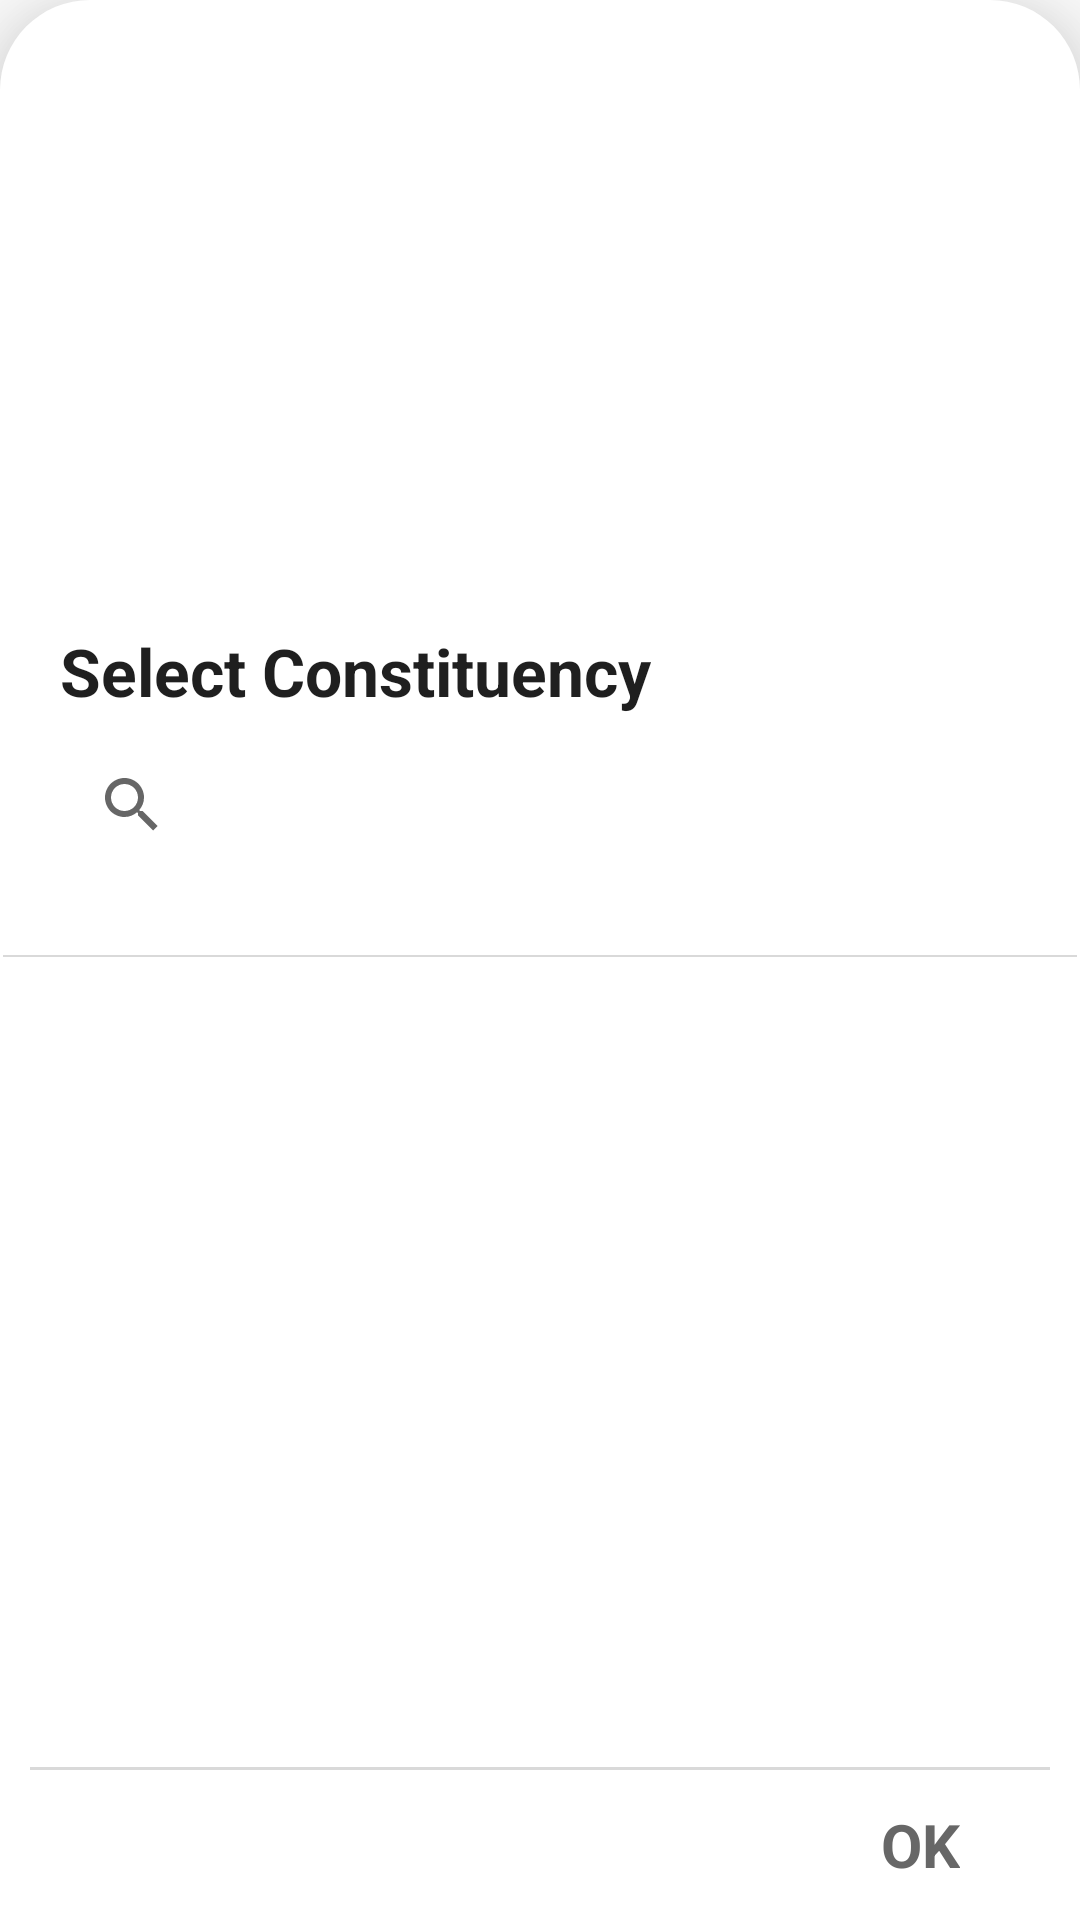

Here is an Android app screen rendered from its layout file. Give the layout XML and the strings, colors and styles it references.
<!-- AndroidManifest.xml: application theme AppThemeNoActionBarLogin -->
<!-- res/layout/select_constituency_spinner.xml -->
<?xml version="1.0" encoding="utf-8"?>
<LinearLayout xmlns:android="http://schemas.android.com/apk/res/android"
    android:layout_width="match_parent"
    android:layout_height="match_parent"
    xmlns:app="http://schemas.android.com/apk/res-auto"
    android:layout_margin="20dp"
    android:background="@drawable/shadow_round_top"
    android:elevation="20dp"
    android:gravity="bottom"
    android:orientation="vertical">

    <TextView
        android:id="@+id/dialogBox_title"
        android:layout_width="wrap_content"
        android:layout_height="wrap_content"
        android:layout_marginStart="20dp"
        android:layout_marginTop="20dp"
        android:text="@string/select_constituency"
        android:textColor="@color/black"
        android:textSize="22sp"
        android:textStyle="bold" />
    
    <LinearLayout
        android:layout_width="match_parent"
        android:layout_height="60dp">

        <androidx.appcompat.widget.SearchView
            android:id="@+id/search_constituent"
            android:layout_width="match_parent"
            android:layout_height="wrap_content"
            android:layout_marginTop="10dp"
            android:layout_marginBottom="10dp"
            android:layout_marginStart="20dp"
            android:layout_marginEnd="20dp"
            android:background="@drawable/shadow_round"
            android:clickable="true"
            app:iconifiedByDefault="true"
            android:elevation="4dp"/>


    </LinearLayout>

    <View
        android:layout_width="match_parent"
        android:layout_height="0.5dp"
        android:layout_marginStart="1dp"
        android:layout_marginTop="20dp"
        android:layout_marginEnd="1dp"
        android:background="@color/line_cosituency" />

    <ScrollView
        android:id="@+id/scrollList"
        android:layout_width="match_parent"
        android:layout_height="250dp">

        <LinearLayout
            android:id="@+id/list_view"
            android:layout_width="match_parent"
            android:layout_height="wrap_content"
            android:orientation="vertical" />

    </ScrollView>

    <View
        android:layout_width="match_parent"
        android:layout_height="1dp"
        android:layout_marginStart="10dp"
        android:layout_marginTop="20dp"
        android:layout_marginEnd="10dp"
        android:background="@color/line_cosituency" />

    <RelativeLayout
        android:layout_width="match_parent"
        android:layout_height="50dp">

        <TextView
            android:id="@+id/selection_done"
            android:layout_width="wrap_content"
            android:layout_height="wrap_content"
            android:layout_alignParentEnd="true"
            android:textStyle="bold"
            android:layout_centerVertical="true"
            android:layout_marginEnd="40dp"
            android:text="@string/alert_button_ok"
            android:textColor="@color/text_grey"
            android:textSize="20sp" />

        <TextView
            android:id="@+id/selection_cancel"
            android:layout_width="wrap_content"
            android:layout_height="wrap_content"
            android:layout_centerVertical="true"
            android:layout_marginEnd="40dp"
            android:textStyle="bold"
            android:layout_toLeftOf="@+id/selection_done"
            android:text="@string/alert_button_cancel"
            android:textColor="@color/colorPrimary"
            android:textSize="20sp" />

    </RelativeLayout>


</LinearLayout>
<!-- resources referenced by this layout -->
<resources>
  <color name="black">#1F1F1F</color>
  <color name="colorPrimary">#FFFFFF</color>
  <color name="line_cosituency">#D9D9D9</color>
  <color name="text_grey">#676767</color>
  <!-- drawable shadow_round_top (drawable) -->
  <?xml version="1.0" encoding="utf-8"?>
  <selector xmlns:android="http://schemas.android.com/apk/res/android">
  <item>
      <layer-list>
          <item>
              <shape>
                  <solid android:color="@color/white"/>
                  <corners android:bottomLeftRadius="0dp" android:bottomRightRadius="0dp"
                      android:topLeftRadius="30dp" android:topRightRadius="30dp"/>
              </shape>
          </item>
      </layer-list>
  </item>
  </selector>
  <string name="alert_button_cancel">Cancel</string>
  <string name="alert_button_ok">OK</string>
  <string name="select_constituency">Select Constituency</string>
  <style name="AppThemeNoActionBarLogin" parent="Theme.MaterialComponents.Light.NoActionBar">
          <item name="colorPrimary">@color/colorPrimaryDark</item>
          <item name="colorPrimaryDark">@color/colorPrimary</item>
          <item name="colorAccent">@color/colorPrimaryDark</item>
  
          <item name="android:windowLightStatusBar" tools:targetApi="m">true</item>
      </style>
  <color name="white">#FFFFFF</color>
  <color name="colorPrimaryDark">#1C88E2</color>
</resources>
